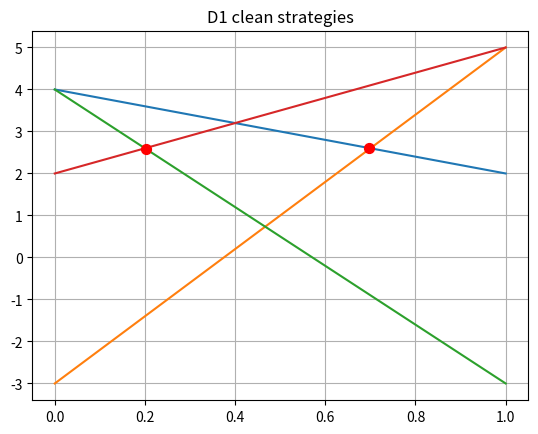

Here is the Python script that generated this plot:
import numpy as np
import matplotlib.pyplot as plt
from scipy.optimize import linprog

def mixed_strat2v2(a: np.ndarray, D2: bool):

#if D2 false -> D2 clean strategies
#if D2 true -> D1 clean strategies
    if D2 == False:
        a = np.transpose(a)

    x = np.linspace(0, 1, 100)
    if (a.shape[1] != 2):
        print("Wrong size of array")
        return None



    pointz1x1 , pointz1y1 = 1, a[1, 0]
    pointz1x2, pointz1y2 = 0, a[0, 0]

    pointz2x1 , pointz2y1 = 1, a[1,1]
    pointz2x2, pointz2y2 = 0, a[0, 1]

    #functions
    k1 = (pointz1y2 - pointz1y1) / (pointz1x2 - pointz1x1)
    k2 = (pointz2y2 - pointz2y1) / (pointz2x2 - pointz2x1)

    j1 = pointz1y1 - k1 * pointz1x1
    j2 = pointz2y1 - k2 * pointz2x1

    z1 = k1 * x + j1
    z2 = k2 * x + j2


    idx = np.argmin(np.abs(z1 - z2))
    saddle_p = x[idx]
    saddle_value = z1[idx]

    plt.scatter(saddle_p, saddle_value, color='red', s=50, label=f"Saddle point", zorder=5)  #
    #plt.plot(saddle_p, saddle_value, 'g*')
    plt.plot(x, z1, label='z1')
    plt.plot(x, z2, label='z2')
    if D2 == False:
        plt.title('D1 clean strategies')
    else:
        plt.title('D2 clean strategies')
    plt.grid(True)
    plt.show()

    return saddle_p,saddle_value #round(saddle_p,1), round(saddle_value,1)

arr = np.array([[4, -3],
                [2, 5]])

print("D2 clean strategies -> (saddle point, saddle value) =", mixed_strat2v2(arr, True))
print("D1 clean strategies -> (saddle point, saddle value) =", mixed_strat2v2(arr, False))

# zad 3

def linear_prog(A, minimize):
        if minimize: 
            A_ub = A.T
            b_ub = [1] * A.shape[1]
            c = [-1] * A.shape[0]
            bounds = [(0, None)] * A.shape[0]
            nr = 1
            symb = "y"
            
        else:
            A_ub = -A
            b_ub = [-1] * A.shape[0]
            c = [1] * A.shape[1]
            bounds = [(0, None)] * A.shape[1]
            nr = 2
            symb = "z"
            
        res = linprog(c, A_ub=A_ub, b_ub=b_ub, bounds=bounds, method='highs')

        if res.success:
            w = res.x
            Sm = 1/sum(w)
            strategy = w*Sm
            result = f"Strategia mieszana gracza D{nr}: " + ", ".join(
            [f"{symb}{i} = {p:.4f}" for i, p in enumerate(strategy, start=1)]
            )
            print(result)
            print(f"Wartość gry (Sm): {Sm:.4f}")
        else:
            print("Nie udało się znaleźć rozwiązania.")

print("---Zadanie 3---")

A = np.array(
    [[4, -3, 0],
     [2, 5, 1]]
     )

linear_prog(A,True)
linear_prog(A,False)


# zad 4

print("---Zadanie 4---")

A = np.array([
    [5, 3, 7, 6, 4, 2],
    [8, 6, 1, 3, 5, 7],
    [7, 2, 9, 4, 5, 6],
    [10, 5, 3, 9, 6, 7],
    [9, 8, 4, 6, 11, 7],
    [11, 9, 5, 8, 7, 6]
])

linear_prog(A,True)
linear_prog(A,False)